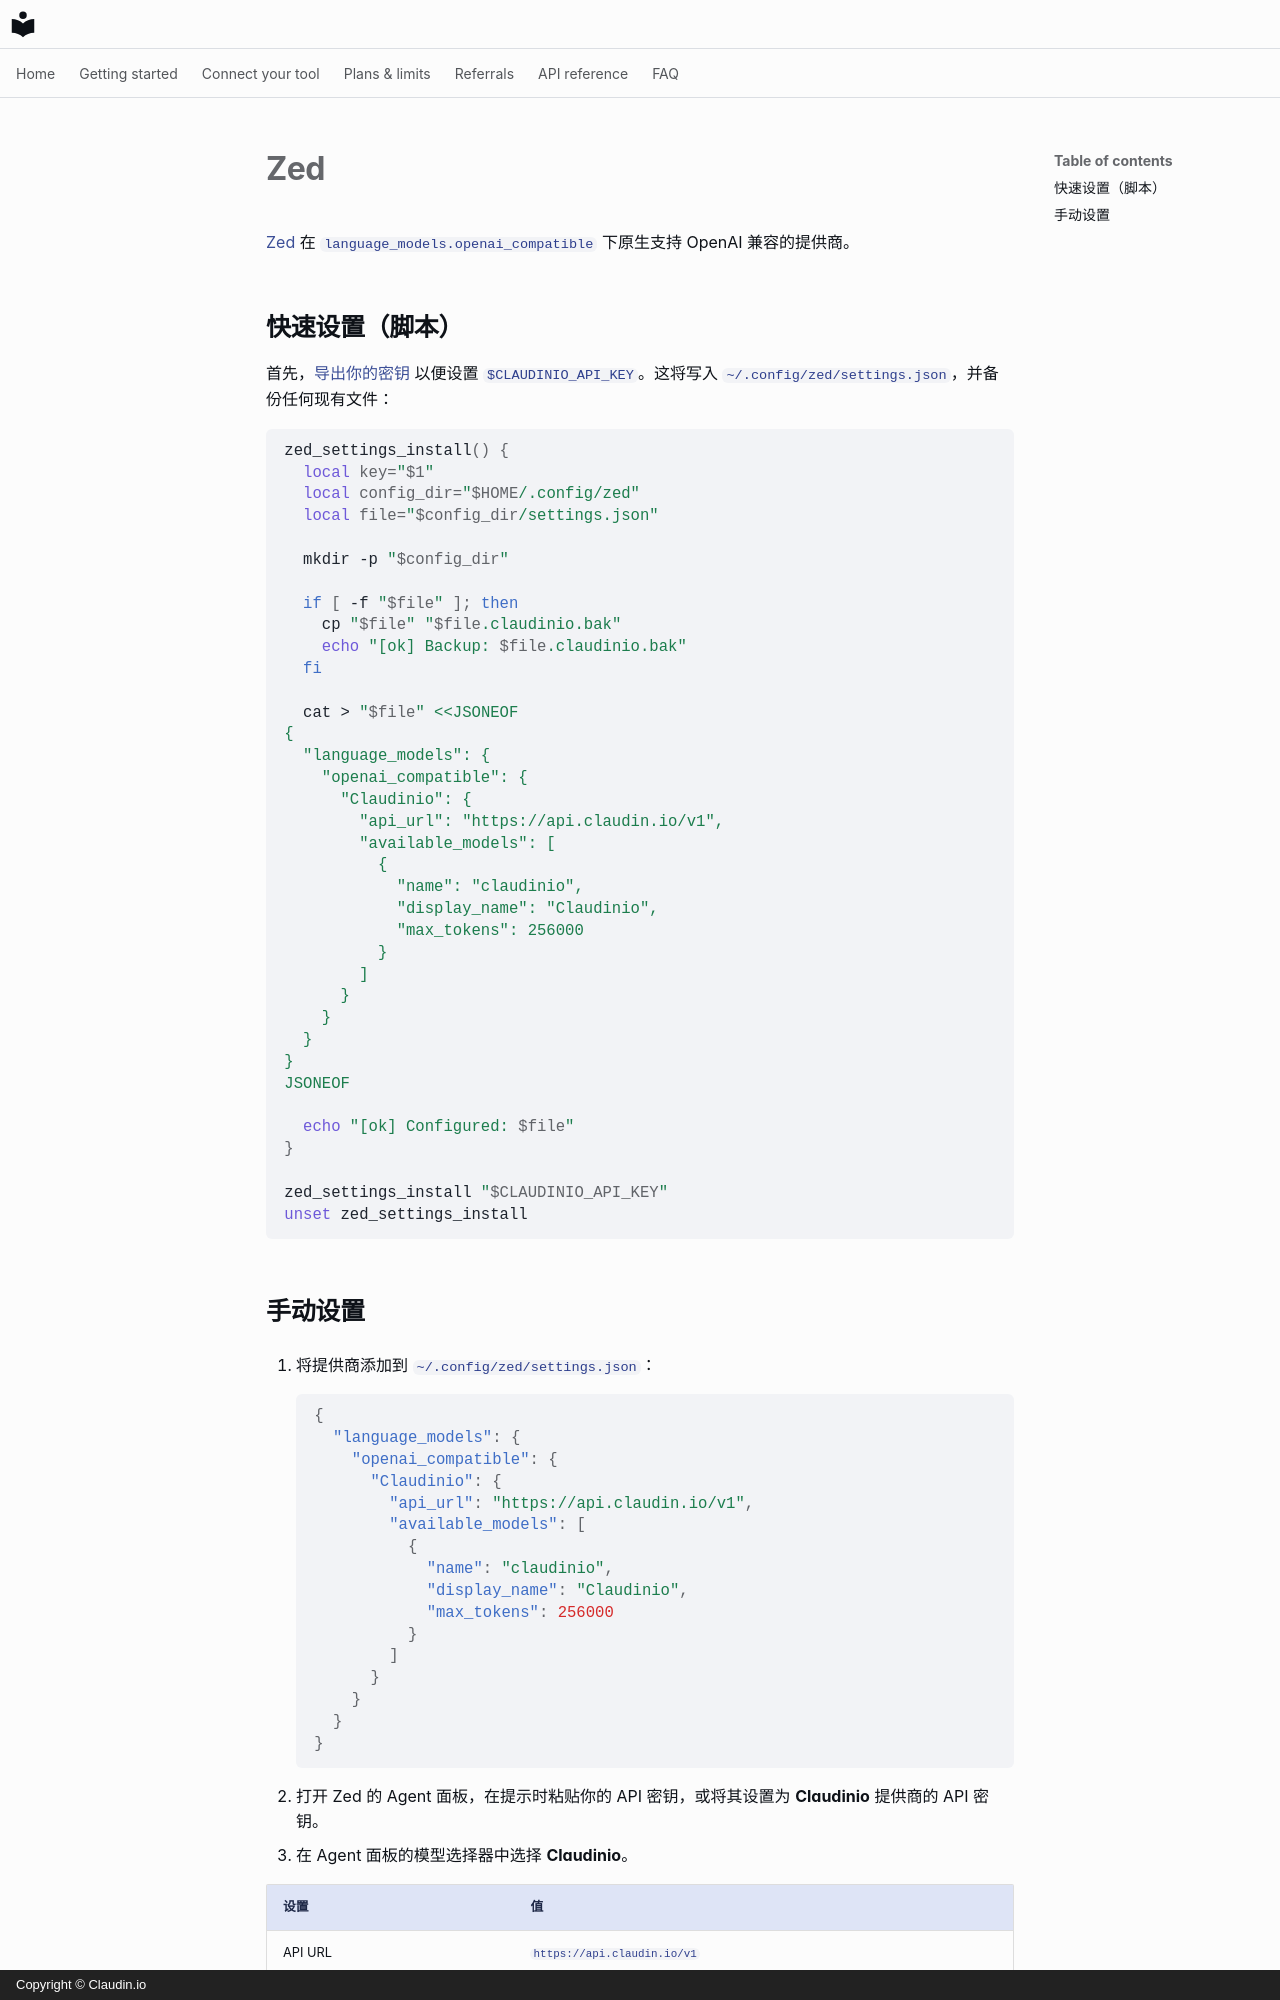

repository: claudin-io/docs · page: clients/zed.zh/index.html · generator: mkdocs · copyright: Copyright © Claudin.io

# Zed

[Zed](https://zed.dev) 在 `language_models.openai_compatible` 下原生支持 OpenAI 兼容的提供商。

## 快速设置（脚本）

首先，[导出你的密钥](../getting-started/set-your-key.md) 以便设置 `$CLAUDINIO_API_KEY`。这将写入 `~/.config/zed/settings.json`，并备份任何现有文件：

```bash
zed_settings_install() {
  local key="$1"
  local config_dir="$HOME/.config/zed"
  local file="$config_dir/settings.json"

  mkdir -p "$config_dir"

  if [ -f "$file" ]; then
    cp "$file" "$file.claudinio.bak"
    echo "[ok] Backup: $file.claudinio.bak"
  fi

  cat > "$file" <<JSONEOF
{
  "language_models": {
    "openai_compatible": {
      "Claudinio": {
        "api_url": "https://api.claudin.io/v1",
        "available_models": [
          {
            "name": "claudinio",
            "display_name": "Claudinio",
            "max_tokens": 256000
          }
        ]
      }
    }
  }
}
JSONEOF

  echo "[ok] Configured: $file"
}

zed_settings_install "$CLAUDINIO_API_KEY"
unset zed_settings_install
```
